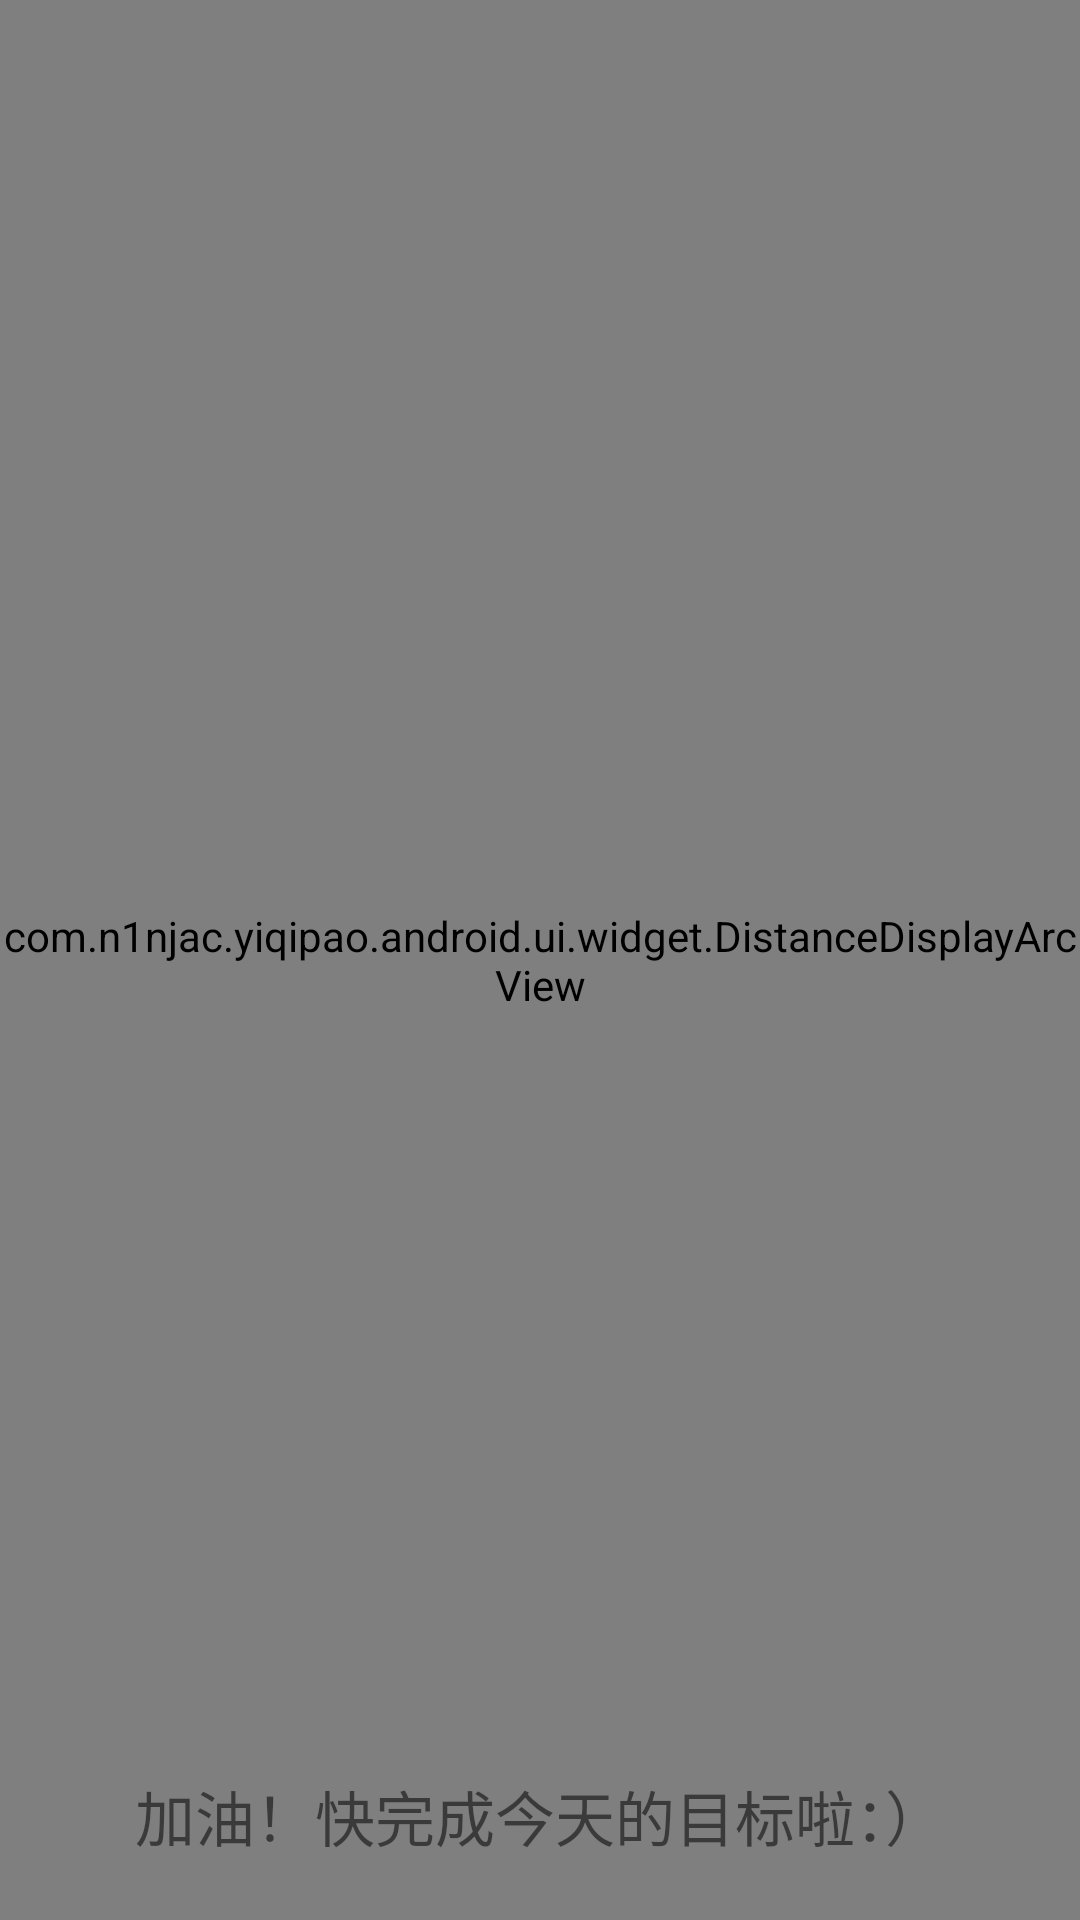

Here is an Android app screen rendered from its layout file. Give the layout XML and the strings, colors and styles it references.
<!-- AndroidManifest.xml: application theme AppTheme -->
<!-- res/layout/personal_run_frag.xml -->
<?xml version="1.0" encoding="utf-8"?>
<RelativeLayout xmlns:android="http://schemas.android.com/apk/res/android"

    android:id="@+id/user_run_info_relat"
    android:background="@drawable/bg_run_map"
    android:layout_width="match_parent"
    android:layout_height="match_parent">


    <RelativeLayout
        android:layout_marginTop="25dp"
        android:layout_width="match_parent"
        android:layout_height="wrap_content">

        <TextView
            android:id="@+id/exec_text"
            android:clickable="true"
            android:drawableLeft="@drawable/plan_zzz"
            android:drawablePadding="5dp"
            android:textSize="16sp"
            android:textColor="#fff"
            android:layout_marginLeft="45dp"
            android:text="设置锻炼计划"
            android:layout_width="wrap_content"
            android:layout_height="wrap_content" />
        <TextView
            android:id="@+id/history_tx"
            android:drawableLeft="@drawable/history_zz"
            android:drawablePadding="5dp"
            android:clickable="true"
            android:textSize="16sp"
            android:textColor="#fff"
            android:layout_marginRight="45dp"
            android:layout_alignParentRight="true"
            android:text="查看历史路程"
            android:layout_width="wrap_content"
            android:layout_height="wrap_content" />

    </RelativeLayout>

    <com.n1njac.yiqipao.android.ui.widget.DistanceDisplayArcView
        android:id="@+id/arc_view"
        android:layout_width="match_parent"
        android:layout_height="match_parent" />


    <TextView
        android:id="@+id/remind_tx"
        android:layout_marginBottom="20dp"
        android:layout_centerHorizontal="true"
        android:text="加油！快完成今天的目标啦：）"
        android:textSize="20sp"
        android:layout_alignBottom="@id/arc_view"
        android:layout_width="wrap_content"
        android:layout_height="wrap_content" />


</RelativeLayout>
<!-- resources referenced by this layout -->
<resources>
  <!-- drawable bg_run_map: png bitmap (drawable-hdpi, 203967 bytes) -->
  <!-- drawable history_zz: png bitmap (drawable-hdpi, 427 bytes) -->
  <!-- drawable plan_zzz: png bitmap (drawable-hdpi, 427 bytes) -->
  <style name="AppTheme" parent="Theme.AppCompat.Light.NoActionBar">
          
          <item name="colorPrimary">@color/colorPrimary</item>
          <item name="colorPrimaryDark">@color/colorPrimaryDark</item>
          <item name="colorAccent">@color/colorAccent</item>
  
  
      </style>
  <color name="colorPrimary">#00BFFF</color>
  <color name="colorPrimaryDark">#00BFFF</color>
  <color name="colorAccent">#FF4081</color>
</resources>
